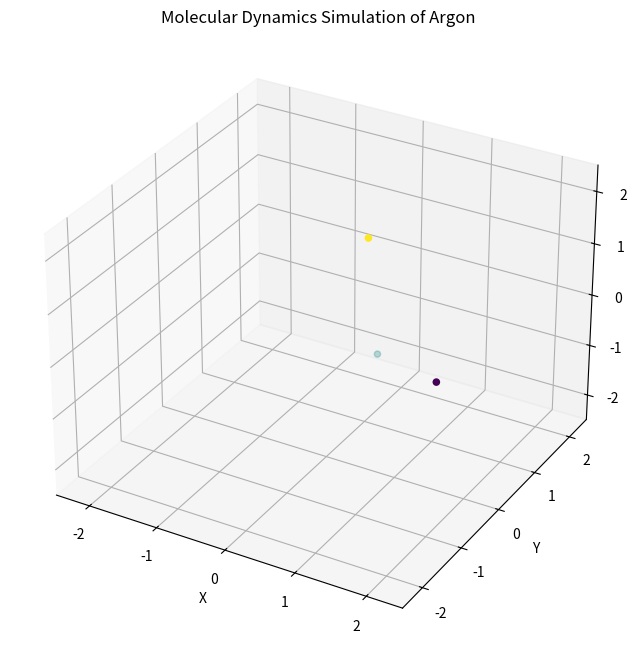

This chart was generated by the following Python code:
"""
This code runs a little simulation of argon gas, considering wall collisions and particle to particle collisions.
"""

import numpy as np
import matplotlib.pyplot as plt
import matplotlib.animation as animation
from scipy.spatial.distance import cdist

def normalize_quantities(quantities: np.array, N: int) -> np.array:
    """
    Normalizes the velocities or acceleration of the N particles.
    Args:
        velocities (np.array): Some quantity of the particles, of shape (N, 3)
        N (int): Number of particles 

    Returns:
        np.array: Normalized quantities 
    """
    average = np.sum(quantities, axis=0) / N
    return quantities - average

def proj(u: np.array, v: np.array) -> np.array:
    """
    Calculates the projection of u onto v.
    """
    dot = np.dot(u, v)
    mag_squared = np.dot(v, v)
    proj = (dot / mag_squared) * v 
    return proj

def calculate_collision(u: np.array, v: np.array, up: np.array, vp: np.array) -> tuple[np.array, np.array]: 
    """
    Calculates the velocity vector of two particles after their collision.
    u, v are the velocity vectors, and up and vp are the position vectors
    """

    dot = np.dot((u - v), (up - vp))
    if dot > 0:
        # particles are moving away from each other, do not make them collide again to avoid shaking
        return u, v
    else:
        vel_u = u - (2 * proj(u, u - v))
        vel_v = v - (2 * proj(v, u - v))
        return vel_u, vel_v

def filter_equivalent_pairs(pairs: np.array) -> np.array:
    """
    Filters out equivalent pairs from the np.array, which represents a list of pairs. 
    An example of an equivalent pair would be (3, 4) and (4, 3).

    Args:
        pairs (np.array): List of pairs.

    Returns:
        np.array: Deduplicated list of pairs.
    """
    tups = [tuple(sorted(pair)) for pair in pairs] # terrible runtime that I would not like to fix
    return list(set(tups))


def leonnard_jones_force(r: float, epsilon: float, sigma: float):
    """
    Calculates the Leonnard Jones force between two particles of distance r apart. 
    """
    return (3 * epsilon) * (2 * (sigma / r)**12 - (sigma / r)**6)


def extend_to_magnitude(mag: float, dir: np.array): 
    """
    Calculates the vector of the magnitude mag in the direction dir. 
    """
    magnitude = np.linalg.norm(dir)
    unit_vector = dir / magnitude
    return unit_vector * mag 


# initialize simulation constants 
NUM_PARTICLES = 3
MASS = 1
DT = 0.01 # time steps
T_MAX = 10 # max time 
BOX_SIZE = 5 # size of the cube these little particles live in
MIN_INITIAL_VELOCITY = -3
MAX_INITIAL_VELOCITY = 3
MIN_INITIAL_ACCELERATION = -2
MAX_INITIAL_ACCELERATION = 2

NORMALIZATION_INTERVAL = 50 # every x number of steps, normalize velocities and acceleration to conserve momentum and force
COLLISION_RADIUS = 0.5 # particles that come this close to each other in distance will colllide

# initialize positions, velocities and time steps
positions = np.random.uniform(-BOX_SIZE / 2, BOX_SIZE / 2, size=(NUM_PARTICLES, 3))
initial_velocities = np.random.uniform(MIN_INITIAL_VELOCITY, MAX_INITIAL_VELOCITY, size=(NUM_PARTICLES, 3))
velocities = normalize_quantities(initial_velocities, NUM_PARTICLES)
initial_acceleration = np.random.uniform(MIN_INITIAL_ACCELERATION, MAX_INITIAL_ACCELERATION, size=(NUM_PARTICLES, 3))
acceleration = normalize_quantities(initial_acceleration, NUM_PARTICLES)

# leonnard jones potential constant to use
EPSILON = 0.238
SIGMA = 3.405

# initialize the scatter plot to visualize
fig = plt.figure(figsize=(8, 8))  
ax = fig.add_subplot(111, projection='3d')
np.random.seed(0)
colors = np.arange(NUM_PARTICLES)
scatter = ax.scatter(positions[:, 0], positions[:, 1], positions[:, 2], c=colors)
ax.set_xlim(-BOX_SIZE / 2, BOX_SIZE / 2)
ax.set_ylim(-BOX_SIZE / 2, BOX_SIZE / 2)
ax.set_zlim(-BOX_SIZE / 2, BOX_SIZE / 2)
ax.set_xlabel('X')
ax.set_ylabel('Y')
ax.set_zlabel('Z')
ax.set_title('Molecular Dynamics Simulation of Argon')

def update(t):
    
    global positions, velocities, acceleration

    if t % 50 == 0: # every 50 time steps, normalize velocity
        velocities = normalize_quantities(velocities, NUM_PARTICLES)
        acceleration = normalize_quantities(acceleration, NUM_PARTICLES)
    
    positions = positions + (velocities * DT) + (1/2) * acceleration * DT * DT

    # calculating particle to particle collision
    distances = cdist(positions, positions, 'euclidean')
    particle_collisions = distances < COLLISION_RADIUS
    np.fill_diagonal(particle_collisions, False)

    if particle_collisions.any():
        # collision has happened between two particles, recalculate velocity for the collided particles
        collided_pairs = np.transpose(np.where(particle_collisions))
        filtered_pairs = filter_equivalent_pairs(collided_pairs)
        for p1, p2 in filtered_pairs:
            velocities[p1], velocities[p2] = calculate_collision(velocities[p1], velocities[p2], positions[p1], positions[p2])
    
    # calculating particle to wall collision, in this case, flip the dimension that it hits
    wall_collisions = abs(positions) > BOX_SIZE / 2 # this is a (N, 3) of T and F
    if wall_collisions.any():
        multiplier = np.ones(wall_collisions.shape)
        multiplier[wall_collisions] = -1
        velocities = np.multiply(velocities, multiplier)

    velocities = velocities + (acceleration * DT)

    np.fill_diagonal(distances, 1e20) # fill the diagonal with dummy values since particles should not interact with each other 
    LJ_function = np.vectorize(leonnard_jones_force)
    result = LJ_function(distances, EPSILON, SIGMA)
    np.fill_diagonal(result, 0) # fill the forces with 0 since particles have a zero force on each other
    accel_changes = np.zeros(positions.shape)
    for p1 in range(NUM_PARTICLES):
        for p2 in range(NUM_PARTICLES):
            if p1 == p2:
                continue
            else:
                force = result[p1, p2]
                vector = p2 - p1
                accel_changes[p1] += extend_to_magnitude(force, vector)

    acceleration = acceleration + accel_changes

    # updating scatterplot 
    scatter._offsets3d = (positions[:, 0], positions[:, 1], positions[:, 2])

ani = animation.FuncAnimation(fig, update, frames=int(T_MAX/DT), interval=50)

plt.show()
